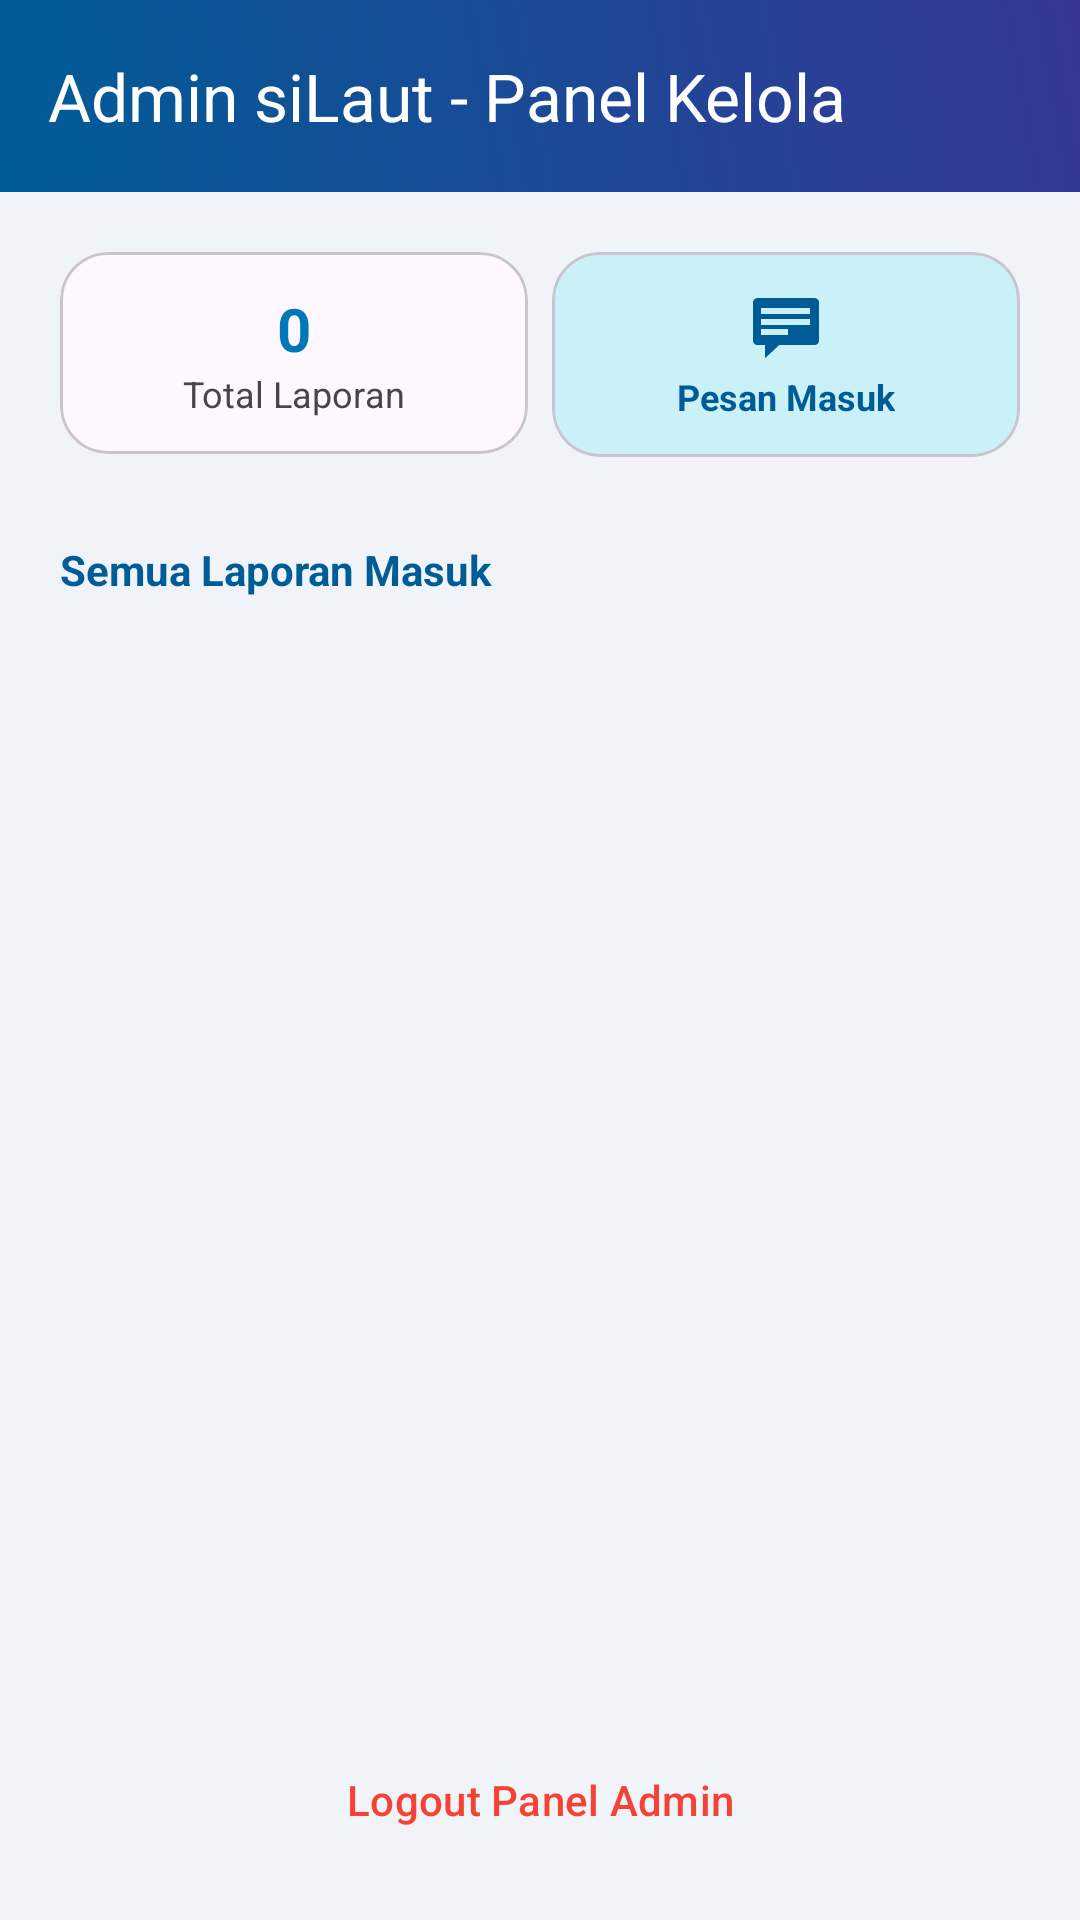

Layout XML and referenced resources for this Android screen:
<!-- AndroidManifest.xml: application theme Theme.SiLaut -->
<!-- res/layout/activity_admin_main.xml -->
<?xml version="1.0" encoding="utf-8"?>
<androidx.constraintlayout.widget.ConstraintLayout xmlns:android="http://schemas.android.com/apk/res/android"
    xmlns:app="http://schemas.android.com/apk/res-auto"
    xmlns:tools="http://schemas.android.com/tools"
    android:layout_width="match_parent"
    android:layout_height="match_parent"
    android:background="@color/background_gray">

    <com.google.android.material.appbar.AppBarLayout
        android:id="@+id/appBarLayout"
        android:layout_width="match_parent"
        android:layout_height="wrap_content"
        android:background="@drawable/bg_gradient_sea">

        <com.google.android.material.appbar.MaterialToolbar
            android:id="@+id/toolbar"
            android:layout_width="match_parent"
            android:layout_height="?attr/actionBarSize"
            app:title="Admin siLaut - Panel Kelola"
            app:titleTextColor="@color/white" />

    </com.google.android.material.appbar.AppBarLayout>

    <LinearLayout
        android:id="@+id/layout_stats"
        android:layout_width="match_parent"
        android:layout_height="wrap_content"
        android:orientation="horizontal"
        android:padding="16dp"
        app:layout_constraintTop_toBottomOf="@id/appBarLayout">

        <com.google.android.material.card.MaterialCardView
            android:id="@+id/card_total_laporan"
            android:layout_width="0dp"
            android:layout_height="wrap_content"
            android:layout_margin="4dp"
            android:layout_weight="1"
            app:cardCornerRadius="16dp">
            <LinearLayout
                android:layout_width="match_parent"
                android:layout_height="wrap_content"
                android:gravity="center"
                android:orientation="vertical"
                android:padding="12dp">
                <TextView
                    android:id="@+id/tv_total_laporan_count"
                    android:layout_width="wrap_content"
                    android:layout_height="wrap_content"
                    android:text="0"
                    android:textColor="@color/sea_blue_primary"
                    android:textSize="20sp"
                    android:textStyle="bold" />
                <TextView
                    android:layout_width="wrap_content"
                    android:layout_height="wrap_content"
                    android:text="Total Laporan"
                    android:textSize="12sp" />
            </LinearLayout>
        </com.google.android.material.card.MaterialCardView>

        <com.google.android.material.card.MaterialCardView
            android:id="@+id/card_admin_chat"
            android:layout_width="0dp"
            android:layout_height="wrap_content"
            android:layout_margin="4dp"
            android:layout_weight="1"
            app:cardCornerRadius="16dp"
            app:cardBackgroundColor="@color/sea_sky_blue">
            <LinearLayout
                android:layout_width="match_parent"
                android:layout_height="wrap_content"
                android:gravity="center"
                android:orientation="vertical"
                android:padding="12dp">
                <ImageView
                    android:layout_width="24dp"
                    android:layout_height="24dp"
                    android:src="@android:drawable/stat_notify_chat"
                    app:tint="@color/sea_blue_deep" />
                <TextView
                    android:layout_width="wrap_content"
                    android:layout_height="wrap_content"
                    android:layout_marginTop="4dp"
                    android:text="Pesan Masuk"
                    android:textColor="@color/sea_blue_deep"
                    android:textStyle="bold"
                    android:textSize="12sp" />
            </LinearLayout>
        </com.google.android.material.card.MaterialCardView>

    </LinearLayout>

    <TextView
        android:id="@+id/tv_label"
        android:layout_width="wrap_content"
        android:layout_height="wrap_content"
        android:layout_marginStart="20dp"
        android:layout_marginTop="8dp"
        android:text="Semua Laporan Masuk"
        android:textColor="@color/sea_blue_deep"
        android:textStyle="bold"
        app:layout_constraintStart_toStartOf="parent"
        app:layout_constraintTop_toBottomOf="@id/layout_stats" />

    <androidx.recyclerview.widget.RecyclerView
        android:id="@+id/rv_admin_pengaduan"
        android:layout_width="match_parent"
        android:layout_height="0dp"
        android:layout_marginTop="8dp"
        android:paddingHorizontal="8dp"
        app:layout_constraintBottom_toTopOf="@id/btn_logout_admin"
        app:layout_constraintTop_toBottomOf="@id/tv_label"
        tools:listitem="@layout/item_pengaduan" />

    <com.google.android.material.button.MaterialButton
        android:id="@+id/btn_logout_admin"
        style="@style/Widget.Material3.Button.TextButton"
        android:layout_width="match_parent"
        android:layout_height="wrap_content"
        android:layout_margin="16dp"
        android:text="Logout Panel Admin"
        android:textColor="#F44336"
        app:layout_constraintBottom_toBottomOf="parent" />

</androidx.constraintlayout.widget.ConstraintLayout>
<!-- res/layout/item_pengaduan.xml (included above) -->
<?xml version="1.0" encoding="utf-8"?>
<com.google.android.material.card.MaterialCardView xmlns:android="http://schemas.android.com/apk/res/android"
    xmlns:app="http://schemas.android.com/apk/res-auto"
    android:layout_width="match_parent"
    android:layout_height="wrap_content"
    android:layout_marginVertical="6dp"
    android:layout_marginHorizontal="8dp"
    app:cardCornerRadius="12dp"
    app:cardElevation="2dp">

    <androidx.constraintlayout.widget.ConstraintLayout
        android:layout_width="match_parent"
        android:layout_height="wrap_content"
        android:padding="16dp">

        <TextView
            android:id="@+id/tv_item_judul"
            android:layout_width="0dp"
            android:layout_height="wrap_content"
            android:text="Pencemaran Limbah Pantai"
            android:textColor="@color/black"
            android:textSize="16sp"
            android:textStyle="bold"
            app:layout_constraintEnd_toStartOf="@id/chip_status"
            app:layout_constraintStart_toStartOf="parent"
            app:layout_constraintTop_toTopOf="parent" />

        <TextView
            android:id="@+id/tv_item_tanggal"
            android:layout_width="wrap_content"
            android:layout_height="wrap_content"
            android:layout_marginTop="4dp"
            android:text="12 Feb 2024"
            android:textColor="@android:color/darker_gray"
            android:textSize="12sp"
            app:layout_constraintStart_toStartOf="parent"
            app:layout_constraintTop_toBottomOf="@id/tv_item_judul" />

        <com.google.android.material.chip.Chip
            android:id="@+id/chip_status"
            android:layout_width="wrap_content"
            android:layout_height="wrap_content"
            android:text="Diproses"
            android:textColor="@color/white"
            app:chipBackgroundColor="@color/status_process"
            app:chipCornerRadius="16dp"
            app:chipMinHeight="24dp"
            app:layout_constraintBottom_toBottomOf="parent"
            app:layout_constraintEnd_toEndOf="parent"
            app:layout_constraintTop_toTopOf="parent" />

    </androidx.constraintlayout.widget.ConstraintLayout>

</com.google.android.material.card.MaterialCardView>
<!-- resources referenced by this layout -->
<resources>
  <color name="background_gray">#F0F4F8</color>
  <color name="black">#FF000000</color>
  <color name="sea_blue_deep">#005C97</color>
  <color name="sea_blue_primary">#0077B6</color>
  <color name="sea_sky_blue">#CAF0F8</color>
  <color name="status_process">#2196F3</color>
  <color name="white">#FFFFFFFF</color>
  <!-- drawable bg_gradient_sea (drawable) -->
  <?xml version="1.0" encoding="utf-8"?>
  <shape xmlns:android="http://schemas.android.com/apk/res/android">
      <gradient
          android:angle="45"
          android:endColor="#363795"
          android:startColor="#005C97"
          android:type="linear" />
  </shape>
  <style name="Theme.SiLaut" parent="Theme.Material3.DayNight.NoActionBar">
          
          <item name="colorPrimary">@color/sea_blue_primary</item>
          <item name="colorOnPrimary">@color/white</item>
          <item name="colorPrimaryContainer">@color/sea_sky_blue</item>
          <item name="colorOnPrimaryContainer">@color/sea_blue_dark</item>
  
          
          <item name="android:statusBarColor">@color/sea_blue_primary</item>
      </style>
  <color name="sea_blue_dark">#023E8A</color>
</resources>
